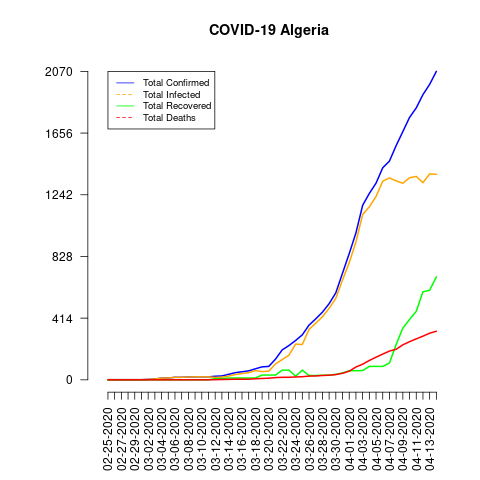

Data behind this chart, as committed beside it:
date, total_confirmed, total_deaths, total_recovered, total_infected, mortality_rate, recovery_rate, daily_growth_rate
02-25-2020, 1, 0, 0, 1, 0.0, 0.0, 0
02-26-2020, 1, 0, 0, 1, 0.0, 0.0, 0.0
02-27-2020, 1, 0, 0, 1, 0.0, 0.0, 0.0
02-28-2020, 1, 0, 0, 1, 0.0, 0.0, 0.0
02-29-2020, 1, 0, 0, 1, 0.0, 0.0, 0.0
03-01-2020, 1, 0, 0, 1, 0.0, 0.0, 0.0
03-02-2020, 3, 0, 0, 3, 0.0, 0.0, 2.0
03-03-2020, 5, 0, 0, 5, 0.0, 0.0, 0.6667
03-04-2020, 12, 0, 0, 12, 0.0, 0.0, 1.4
03-05-2020, 12, 0, 0, 12, 0.0, 0.0, 0.0
03-06-2020, 17, 0, 0, 17, 0.0, 0.0, 0.4167
03-07-2020, 17, 0, 0, 17, 0.0, 0.0, 0.0
03-08-2020, 19, 0, 0, 19, 0.0, 0.0, 0.1176
03-09-2020, 20, 0, 0, 20, 0.0, 0.0, 0.05263
03-10-2020, 20, 0, 0, 20, 0.0, 0.0, 0.0
03-11-2020, 20, 0, 0, 20, 0.0, 0.0, 0.0
03-12-2020, 24, 1, 8, 16, 4.17, 33.33, 0.2
03-13-2020, 26, 2, 8, 18, 7.69, 30.77, 0.08333
03-14-2020, 37, 3, 12, 25, 8.11, 32.43, 0.4231
03-15-2020, 48, 4, 12, 36, 8.33, 25.0, 0.2973
03-16-2020, 54, 4, 12, 42, 7.41, 22.22, 0.125
03-17-2020, 60, 4, 12, 48, 6.67, 20.0, 0.1111
03-18-2020, 74, 7, 12, 62, 9.46, 16.22, 0.2333
03-19-2020, 87, 9, 32, 55, 10.34, 36.78, 0.1757
03-20-2020, 90, 11, 32, 58, 12.22, 35.56, 0.03448
03-21-2020, 139, 15, 32, 107, 10.79, 23.02, 0.5444
03-22-2020, 201, 17, 65, 136, 8.46, 32.34, 0.446
03-23-2020, 230, 17, 65, 165, 7.39, 28.26, 0.1443
03-24-2020, 264, 19, 24, 240, 7.2, 9.09, 0.1478
03-25-2020, 302, 21, 65, 237, 6.95, 21.52, 0.1439
03-26-2020, 367, 25, 29, 338, 6.81, 7.9, 0.2152
03-27-2020, 409, 26, 29, 380, 6.36, 7.09, 0.1144
03-28-2020, 454, 29, 31, 423, 6.39, 6.83, 0.11
03-29-2020, 511, 31, 31, 480, 6.07, 6.07, 0.1256
03-30-2020, 584, 35, 37, 547, 5.99, 6.34, 0.1429
03-31-2020, 716, 44, 46, 670, 6.15, 6.42, 0.226
04-01-2020, 847, 58, 61, 786, 6.85, 7.2, 0.183
04-02-2020, 986, 86, 61, 925, 8.72, 6.19, 0.1641
04-03-2020, 1171, 105, 62, 1109, 8.97, 5.29, 0.1876
04-04-2020, 1251, 130, 90, 1161, 10.39, 7.19, 0.06832
04-05-2020, 1320, 152, 90, 1230, 11.52, 6.82, 0.05516
04-06-2020, 1423, 173, 90, 1333, 12.16, 6.32, 0.07803
04-07-2020, 1468, 193, 113, 1355, 13.15, 7.7, 0.03162
04-08-2020, 1572, 205, 237, 1335, 13.04, 15.08, 0.07084
04-09-2020, 1666, 235, 347, 1319, 14.11, 20.83, 0.0598
04-10-2020, 1761, 256, 405, 1356, 14.54, 23.0, 0.05702
04-11-2020, 1825, 275, 460, 1365, 15.07, 25.21, 0.03634
04-12-2020, 1914, 293, 591, 1323, 15.31, 30.88, 0.04877
04-13-2020, 1983, 313, 601, 1382, 15.78, 30.31, 0.03605
04-14-2020, 2070, 326, 691, 1379, 15.75, 33.38, 0.04387
